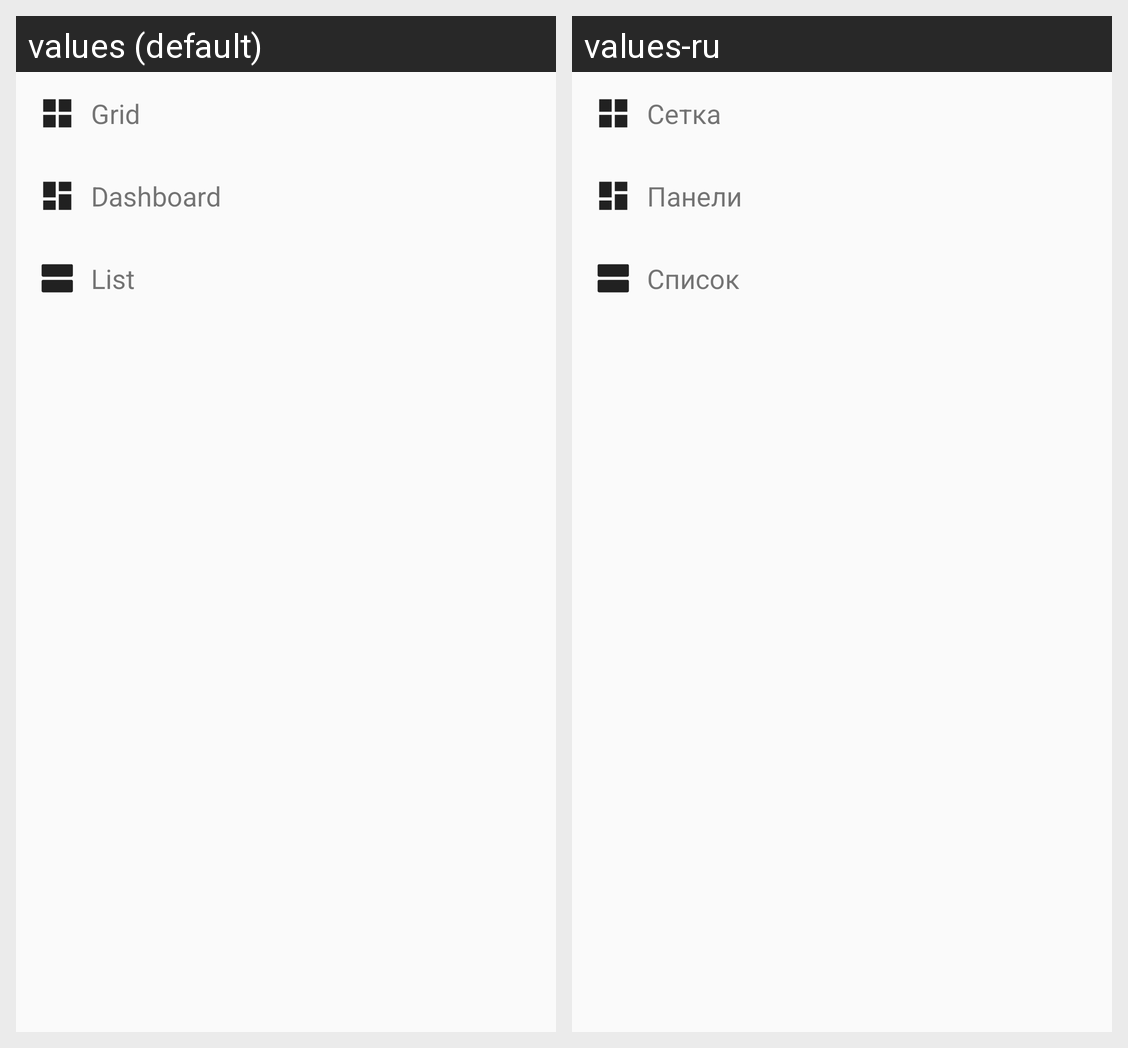

This grid shows one Android layout under two languages. Give, for every string resource on the screen, its name, the default text and each shown locale's text.
Android screen res/layout/dialog_mune_style_note.xml rendered under 2 locales, left to right: values (default), values-ru. Device: Nexus 5 (rendered at 1080×1920; each locale shown at half size, 540×960, under a caption strip naming it); theme AppTheme.
Strings drawn on this screen, with the default value and each locale's value (text and hints the layout hard-codes, and strings that could not be matched under every locale, appear in the picture but are not listed):

grid
  values: Grid
  values-ru: Сетка

dashboard
  values: Dashboard
  values-ru: Панели

list
  values: List
  values-ru: Список
